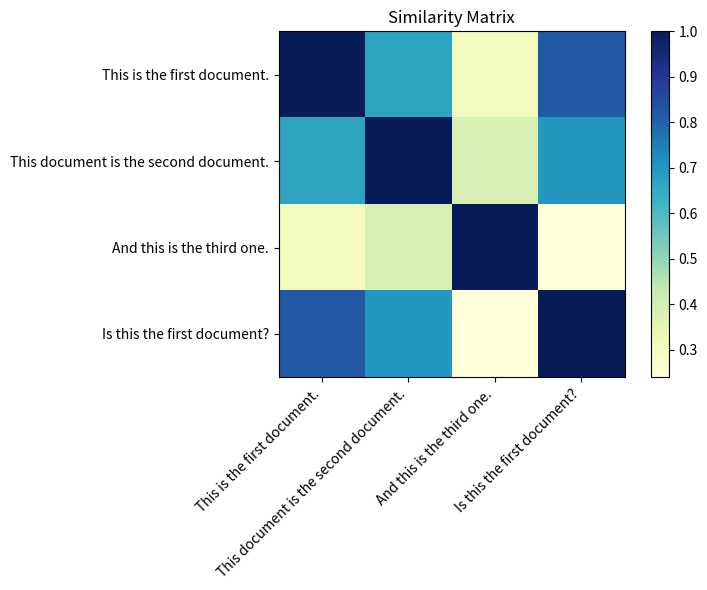

The script that saved this image:
import numpy as np
import matplotlib.pyplot as plt

# Example records and similarity matrix
records = [
    "This is the first document.",
    "This document is the second document.",
    "And this is the third one.",
    "Is this the first document?"
]
cosine_similarities = np.array([
    [1.0, 0.67, 0.30, 0.82],
    [0.67, 1.0, 0.39, 0.70],
    [0.30, 0.39, 1.0, 0.24],
    [0.82, 0.70, 0.24, 1.0]
])

# Create a heatmap
plt.figure(figsize=(8, 6))
plt.imshow(cosine_similarities, cmap="YlGnBu", interpolation="nearest")
plt.title("Similarity Matrix")
plt.xticks(np.arange(len(records)), records, rotation=45, ha="right")
plt.yticks(np.arange(len(records)), records)
plt.colorbar()
plt.tight_layout()
plt.show()
